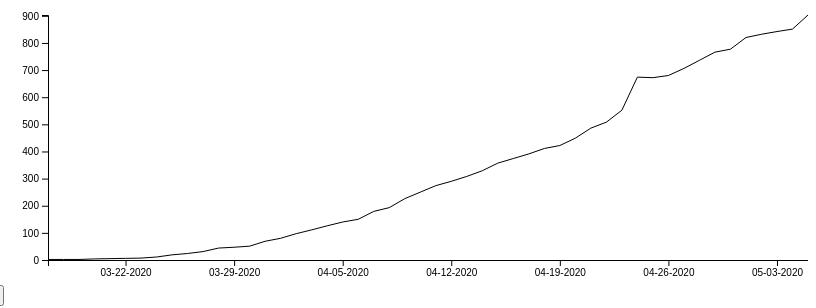
D3 v4 page, settled after 360 driven frames (6 s of simulated time); the page loaded 1 data file(s).


      //Width and height of container
      let w = 800;
      let h = 300;
      let padding = 40;

      let parseDate = d3.timeParse("%m/%d/%Y");

      let rowConverter = function (d) {
        return {
          Cases: parseInt(d.Cases),
          Counties: parseInt(d.Counties),
          Date: parseDate(d.Date),
          Death: parseInt(d.Deaths),
          Hosp: parseInt(d.Hosp),
          Index: parseInt(d.Index),
          Tested: parseInt(d.Tested),
        };
      };
      let dataset, xScale, yScale, xAxis, yAxis, line; //Empty, for now

      //loading data
      d3.csv("COVIDco.csv", rowConverter, function (data) {
        dataset = data;
        // console.table(dataset);

        //setting scales
        xScale = d3
          .scaleTime()
          .domain([
            d3.min(dataset, function (d) {
              return d.Date;
            }),
            d3.max(dataset, function (d) {
              return d.Date;
            }),
          ])
          .range([padding, w]);

        yScale = d3
          .scaleLinear()
          .domain([
            0,
            d3.max(dataset, function (d) {
              return d.Death;
            }),
          ])
          .range([h - padding, 15]); //15 is so top of axis is not cut off

        //Define axes
        xAxis = d3
          .axisBottom()
          .scale(xScale)
          .ticks(10)
          .tickFormat(d3.timeFormat("%m-%d-%Y"));
        //Define Y axis
        yAxis = d3.axisLeft().scale(yScale).ticks(10);

        //Define line generator
        line = d3.line()
          .x(function (d) {
            return xScale(d.Date);
          })
          .y(function (d) {
            return yScale(d.Death);
          });

        //Create SVG element
        let svg = d3
          .select("body")
          .append("svg")
          .attr("width", w)
          .attr("height", h);

        //Create line
        svg
          .append("path")
          .attr("class", "line")
          .attr("d", line(dataset));

      //   svg.append("path")
      // .data([dataset])
      // .attr("class", "line")
      // .attr("d", line);

      // svg
      //   .selectAll("path")
      //   .data([dataset])
      //   .enter()
      //   .append("path")
      //   .attr("class","line")
      //   .attr("d", line);

        //Create axes
        svg
          .append("g")
          .attr("class", "axis")
          .attr("transform", "translate(0," + (h - padding) + ")")
          .call(xAxis);

        svg
          .append("g")
          .attr("class", "axis")
          .attr("transform", "translate(" + padding + ",0)")
          .call(yAxis);

      
          



      }); // close /dataset

//on button click
d3.select("button#cases")
			.on("click", function () {

        // reload dataset
        d3.csv("COVIDco.csv", rowConverter, function (data) {
        dataset = data;
        // console.table(dataset);

          // * redefine scales
        xScale = d3
          .scaleTime()
          .domain([
            d3.min(dataset, function (d) {
              return d.Date;
            }),
            d3.max(dataset, function (d) {
              return d.Cases;
            }),
          ])
          .range([padding, w]);

        yScale = d3
          .scaleLinear()
          .domain([
            0,
            d3.max(dataset, function (d) {
              return d.Cases;
            }),
          ])
          .range([h - padding, 15]); //15 is so top of axis is not cut off


            //redefine line
        line = d3.line()
          .x(function (d) {
            return xScale(d.Date);
          })
          .y(function (d) {
            return yScale(d.Cases);
          });
          
          
          let svg = d3
          .select("body")
          .append("svg")
          .attr("width", w)
          .attr("height", h);


      
      });


      });

    

### data: COVIDco.csv
Index, Date, Cases, Tested, Deaths, Hosp, Counties
1, 03/17/2020, 183, 1790, 2, 20, 19
2, 03/18/2020, 216, 2328, 2, 26, 20
3, 03/19/2020, 277, 2952, 2, 42, 22
4, 03/20/2020, 363, 3680, 4, 44, 24
5, 03/21/2020, 475, 4550, 5, 49, 29
6, 03/22/2020, 591, 5436, 6, 58, 29
7, 03/23/2020, 720, 6224, 7, 72, 31
8, 03/24/2020, 912, 7701, 11, 84, 35
9, 03/25/2020, 1086, 8064, 19, 148, 36
10, 03/26/2020, 1430, 10122, 24, 184, 39
11, 03/27/2020, 1734, 11676, 31, 239, 42
12, 03/28/2020, 2061, 13276, 44, 274, 44
13, 03/29/2020, 2307, 14470, 47, 326, 46
14, 03/30/2020, 2627, 15364, 51, 414, 47
15, 03/31/2020, 2966, 16849, 69, 509, 50
16, 04/01/2020, 3342, 18645, 80, 620, 50
17, 04/02/2020, 3728, 20411, 97, 710, 51
18, 04/03/2020, 4173, 22071, 111, 823, 53
19, 04/04/2020, 4565, 23900, 126, 875, 54
20, 04/05/2020, 4950, 25773, 140, 924, 54
21, 04/06/2020, 5172, 26875, 150, 994, 54
22, 04/07/2020, 5429, 28094, 179, 1079, 54
23, 04/08/2020, 5655, 29199, 193, 1162, 54
24, 04/09/2020, 6202, 31180, 226, 1221, 56
25, 04/10/2020, 6510, 32653, 250, 1312, 56
26, 04/11/2020, 6893, 34873, 274, 1376, 56
27, 04/12/2020, 7303, 37153, 290, 1417, 56
28, 04/13/2020, 7691, 38742, 308, 1493, 56
29, 04/14/2020, 7941, 39580, 329, 1556, 56
30, 04/15/2020, 8280, 40533, 357, 1636, 56
31, 04/16/2020, 8675, 41830, 374, 1693, 56
32, 04/17/2020, 9047, 43307, 391, 1755, 57
33, 04/18/2020, 9433, 44606, 411, 1797, 56
34, 04/19/2020, 9730, 46195, 422, 1813, 56
35, 04/20/2020, 10106, 47466, 449, 1880, 56
36, 04/21/2020, 10447, 48704, 486, 2003, 56
37, 04/22/2020, 10878, 50645, 508, 2123, 56
38, 04/23/2020, 11262, 52324, 552, 2237, 56
39, 04/24/2020, 12255, 56789, 674, 2366, 56
40, 04/25/2020, 12968, 59791, 672, 2410, 57
41, 04/26/2020, 13441, 63274, 680, 2438, 57
42, 04/27/2020, 13879, 66341, 706, 2485, 56
43, 04/28/2020, 14316, 67094, 736, 2571, 56
44, 04/29/2020, 14758, 69449, 766, 2621, 56
45, 04/30/2020, 15284, 72390, 777, 2697, 56
46, 05/01/2020, 15768, 75259, 820, 2747, 56
47, 05/02/2020, 16225, 78179, 832, 2793, 56
48, 05/03/2020, 16635, 81352, 842, 2799, 56
49, 05/04/2020, 16907, 83266, 851, 2838, 56
50, 05/05/2020, 17364, 85976, 903, 2919, 56